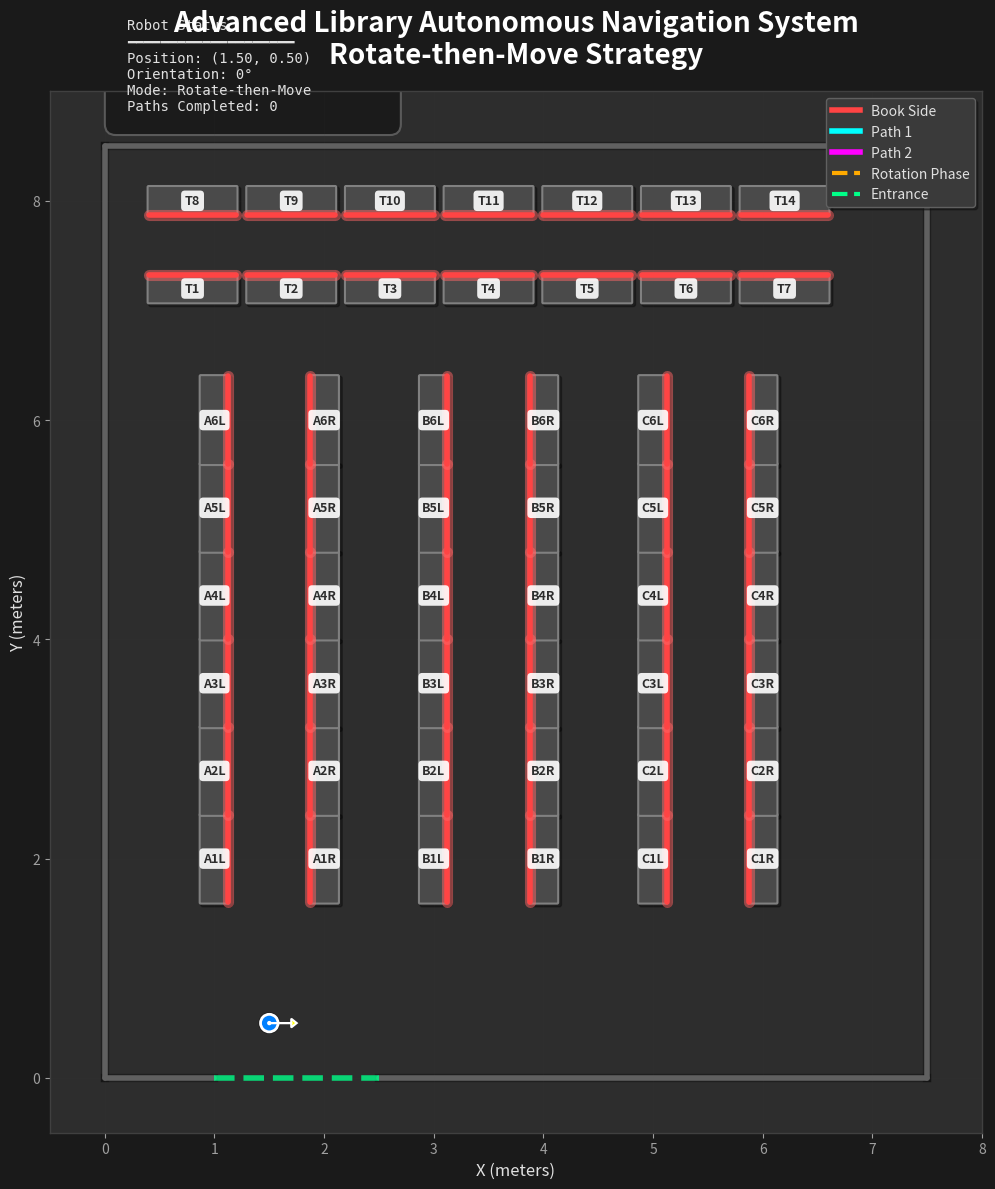

This figure's Python source: (Note: this script raises an exception after producing the figure.)
import numpy as np
import matplotlib.pyplot as plt
import matplotlib.patches as patches
from matplotlib.animation import FuncAnimation
from matplotlib.patches import FancyBboxPatch, Circle, Wedge
from matplotlib.collections import LineCollection
import matplotlib.patheffects as path_effects
import math
from collections import deque

class LibraryTrajectoryPlanner:
    def __init__(self):
        # Robot parameters
        self.approach_distance = 0.2
        self.safety_distance = 0.15
        self.robot_radius = 0.08
        
        # Robot initial state
        self.robot_pos = [1.5, 0.5]
        self.robot_orientation = 0
        
        # Path history
        self.path_history = []
        self.confirmed_paths = []
        
        # Library layout setup
        self.setup_library_layout()
        
    def setup_library_layout(self):
        """Setup library shelves with proper orientation"""
        self.shelves = {}
        shelf_id = 1
        
        # Shelf dimensions
        shelf_length = 0.8
        shelf_width = 0.25
        
        # Central aisles (A-C) - reduced to make room
        aisles = ['A', 'B', 'C']
        for i, aisle in enumerate(aisles):
            x_base = 1.5 + i * 2.0
            
            # 6 shelves per aisle (both sides) - continuous shelving
            for j in range(6):
                y_pos = 2.0 + j * shelf_length
                
                # Left shelf - books face inward (toward R shelf)
                self.shelves[f"{aisle}{j+1}L"] = {
                    'id': shelf_id,
                    'position': [x_base - 0.5, y_pos],
                    'size': [shelf_width, shelf_length],
                    'orientation': 0,
                    'access_side': 'west',  # Access from left
                    'book_side': 'east'     # Books face right (toward R)
                }
                shelf_id += 1
                
                # Right shelf - books face inward (toward L shelf)
                self.shelves[f"{aisle}{j+1}R"] = {
                    'id': shelf_id,
                    'position': [x_base + 0.5, y_pos],
                    'size': [shelf_width, shelf_length],
                    'orientation': math.pi,
                    'access_side': 'east',   # Access from right
                    'book_side': 'west'      # Books face left (toward L)
                }
                shelf_id += 1
        
        # Top shelves (T1-T14) - 2 rows of 7 shelves with increased spacing
        row_spacing = 0.8  # Increased row spacing
        shelf_spacing = 0.9  # Spacing between shelves in a row
        
        # Row 1 (T1-T7)
        for i in range(7):
            x_pos = 0.8 + i * shelf_spacing
            y_pos = 7.2
            self.shelves[f"T{i+1}"] = {
                'id': shelf_id,
                'position': [x_pos, y_pos],
                'size': [shelf_length, shelf_width],
                'orientation': 0,
                'access_side': 'south',
                'book_side': 'north'  # Books face north
            }
            shelf_id += 1
        
        # Row 2 (T8-T14)
        for i in range(7):
            x_pos = 0.8 + i * shelf_spacing
            y_pos = 7.2 + row_spacing
            self.shelves[f"T{i+8}"] = {
                'id': shelf_id,
                'position': [x_pos, y_pos],
                'size': [shelf_length, shelf_width],
                'orientation': 0,
                'access_side': 'north',
                'book_side': 'south'  # Books face south
            }
            shelf_id += 1
            
        # Define walls with adjusted size
        self.walls = [
            # Left wall
            {'start': [0, 0], 'end': [0, 8.5]},
            # Top wall
            {'start': [0, 8.5], 'end': [7.5, 8.5]},
            # Right wall
            {'start': [7.5, 8.5], 'end': [7.5, 0]},
            # Bottom wall (with entrance)
            {'start': [0, 0], 'end': [1, 0]},
            {'start': [2.5, 0], 'end': [7.5, 0]}
        ]
            
        print(f"Total {len(self.shelves)} shelves configured")
        
    def get_approach_position(self, shelf_code):
        """Calculate approach position to always face the book side"""
        if shelf_code not in self.shelves:
            print(f"Error: Shelf '{shelf_code}' not found.")
            return None, None
            
        shelf = self.shelves[shelf_code]
        pos = shelf['position']
        size = shelf['size']
        book_side = shelf['book_side']
        
        # Always approach to face the book side (red line)
        if book_side == 'east':
            approach_pos = [pos[0] + size[0]/2 + self.approach_distance, pos[1]]
            approach_orientation = math.pi  # facing west to see books
        elif book_side == 'west':
            approach_pos = [pos[0] - size[0]/2 - self.approach_distance, pos[1]]
            approach_orientation = 0  # facing east to see books
        elif book_side == 'north':
            approach_pos = [pos[0], pos[1] + size[1]/2 + self.approach_distance]
            approach_orientation = -math.pi/2  # facing south to see books
        elif book_side == 'south':
            approach_pos = [pos[0], pos[1] - size[1]/2 - self.approach_distance]
            approach_orientation = math.pi/2  # facing north to see books
            
        return approach_pos, approach_orientation
        
    def is_safe_position(self, pos):
        """Check if position is safe from shelves and walls"""
        # Check shelf collisions
        for shelf_code, shelf in self.shelves.items():
            shelf_pos = shelf['position']
            shelf_size = shelf['size']
            
            min_x = shelf_pos[0] - shelf_size[0]/2 - self.safety_distance
            max_x = shelf_pos[0] + shelf_size[0]/2 + self.safety_distance
            min_y = shelf_pos[1] - shelf_size[1]/2 - self.safety_distance
            max_y = shelf_pos[1] + shelf_size[1]/2 + self.safety_distance
            
            if min_x <= pos[0] <= max_x and min_y <= pos[1] <= max_y:
                return False
                
        # Check wall collisions
        wall_distance = 0.2
        if pos[0] < wall_distance or pos[0] > 7.5 - wall_distance:
            return False
        if pos[1] < wall_distance or pos[1] > 8.5 - wall_distance:
            return False
            
        return True
        
    def plan_path(self, target_shelf_code, start_pos=None, start_orientation=None):
        """Plan path with rotation first, then movement"""
        if start_pos is None:
            start_pos = self.robot_pos
        if start_orientation is None:
            start_orientation = self.robot_orientation
            
        target_pos, target_orientation = self.get_approach_position(target_shelf_code)
        if target_pos is None:
            return None
            
        print(f"\nPath planning: ({start_pos[0]:.2f}, {start_pos[1]:.2f}) -> "
              f"{target_shelf_code} ({target_pos[0]:.2f}, {target_pos[1]:.2f})")
        
        # Calculate orientation difference
        angle_diff = target_orientation - start_orientation
        # Normalize to [-pi, pi]
        while angle_diff > math.pi:
            angle_diff -= 2 * math.pi
        while angle_diff < -math.pi:
            angle_diff += 2 * math.pi
        
        print(f"Current orientation: {start_orientation*180/math.pi:.1f}°, "
              f"Target: {target_orientation*180/math.pi:.1f}°, "
              f"Rotation needed: {angle_diff*180/math.pi:.1f}°")
        
        # A* pathfinding
        grid_resolution = 0.05
        
        # Grid bounds
        min_x, max_x = 0, 7.5
        min_y, max_y = 0, 8.5
        
        # Convert to grid coordinates
        start_grid = (
            int((start_pos[0] - min_x) / grid_resolution),
            int((start_pos[1] - min_y) / grid_resolution)
        )
        goal_grid = (
            int((target_pos[0] - min_x) / grid_resolution),
            int((target_pos[1] - min_y) / grid_resolution)
        )
        
        # A* search
        path_grid = self.astar_search(start_grid, goal_grid, 
                                     min_x, max_x, min_y, max_y, grid_resolution)
        
        if path_grid is None:
            print("No path found.")
            return None
            
        # Convert to real coordinates
        path = []
        for grid_pos in path_grid:
            x = min_x + grid_pos[0] * grid_resolution
            y = min_y + grid_pos[1] * grid_resolution
            path.append([x, y])
            
        # Simplify path
        simplified_path = self.simplify_path(path)
        
        # Create path with rotation first, then movement
        path_with_orientation = []
        
        # Step 1: Add rotation phase (if needed)
        if abs(angle_diff) > 0.01:  # If rotation is needed
            # Add multiple rotation steps for smooth visualization
            rotation_steps = 10
            for i in range(rotation_steps + 1):
                t = i / float(rotation_steps)
                orientation = start_orientation + angle_diff * t
                path_with_orientation.append({
                    'position': start_pos.copy(),  # Stay in same position
                    'orientation': orientation,
                    'phase': 'rotation'
                })
        
        # Step 2: Add movement phase (with constant orientation)
        for i in range(len(simplified_path)):
            pos = simplified_path[i]
            path_with_orientation.append({
                'position': pos,
                'orientation': target_orientation,  # Keep target orientation during movement
                'phase': 'movement'
            })
            
        return {
            'target_shelf': target_shelf_code,
            'target_position': target_pos,
            'target_orientation': target_orientation,
            'path': path_with_orientation,
            'has_rotation': abs(angle_diff) > 0.01
        }
        
    def plan_multiple_paths(self, shelf_codes):
        """Plan paths for multiple shelves in sequence"""
        all_paths = []
        current_pos = self.robot_pos.copy()
        current_orientation = self.robot_orientation
        
        for i, shelf_code in enumerate(shelf_codes):
            print(f"\n{'='*50}")
            print(f"Planning path {i+1}/{len(shelf_codes)} to shelf: {shelf_code}")
            
            path_info = self.plan_path(shelf_code, current_pos, current_orientation)
            
            if path_info:
                all_paths.append(path_info)
                # Update position for next path
                current_pos = path_info['target_position']
                current_orientation = path_info['target_orientation']
            else:
                print(f"Failed to plan path to {shelf_code}")
                
        return all_paths
        
    def astar_search(self, start, goal, min_x, max_x, min_y, max_y, resolution):
        """A* algorithm for path search"""
        from heapq import heappush, heappop
        
        def heuristic(a, b):
            return abs(a[0] - b[0]) + abs(a[1] - b[1])
            
        def is_valid(pos):
            x = min_x + pos[0] * resolution
            y = min_y + pos[1] * resolution
            if x < min_x or x > max_x or y < min_y or y > max_y:
                return False
            return self.is_safe_position([x, y])
            
        open_set = []
        heappush(open_set, (0, start))
        came_from = {}
        g_score = {start: 0}
        f_score = {start: heuristic(start, goal)}
        
        # Manhattan distance only - no diagonal movement
        directions = [(0, 1), (1, 0), (0, -1), (-1, 0)]
        
        while open_set:
            current = heappop(open_set)[1]
            
            if current == goal:
                path = []
                while current in came_from:
                    path.append(current)
                    current = came_from[current]
                path.append(start)
                return path[::-1]
                
            for dx, dy in directions:
                neighbor = (current[0] + dx, current[1] + dy)
                
                if not is_valid(neighbor):
                    continue
                    
                # Manhattan moves only (cost = 1)
                tentative_g_score = g_score[current] + 1
                
                if neighbor not in g_score or tentative_g_score < g_score[neighbor]:
                    came_from[neighbor] = current
                    g_score[neighbor] = tentative_g_score
                    f_score[neighbor] = g_score[neighbor] + heuristic(neighbor, goal)
                    heappush(open_set, (f_score[neighbor], neighbor))
                    
        return None
        
    def simplify_path(self, path):
        """Simplify path to Manhattan distance style (x,y axis aligned)"""
        if len(path) <= 2:
            return path
            
        simplified = [path[0]]
        
        for i in range(1, len(path)-1):
            prev_dx = path[i][0] - path[i-1][0]
            prev_dy = path[i][1] - path[i-1][1]
            next_dx = path[i+1][0] - path[i][0]
            next_dy = path[i+1][1] - path[i][1]
            
            # Add corner points where direction changes
            if (abs(prev_dx) > 0 and abs(next_dy) > 0) or (abs(prev_dy) > 0 and abs(next_dx) > 0):
                simplified.append(path[i])
                
        simplified.append(path[-1])
        return simplified
        
    def execute_path(self, path_info):
        """Execute path with rotation first then movement"""
        if path_info is None:
            return
            
        # Create detailed trajectory
        trajectory = []
        waypoints = path_info['path']
        
        # Add all waypoints to trajectory
        for wp in waypoints:
            trajectory.append({
                'position': wp['position'].copy(),
                'orientation': wp['orientation'],
                'phase': wp.get('phase', 'movement')
            })
        
        # Store confirmed path
        self.confirmed_paths.append({
            'path_info': path_info,
            'trajectory': trajectory
        })
        
        # Update robot position
        final_waypoint = path_info['path'][-1]
        self.robot_pos = final_waypoint['position']
        self.robot_orientation = final_waypoint['orientation']
        
        # Record path
        self.path_history.append(path_info)
        
        print(f"Arrived at: {path_info['target_shelf']} "
              f"Position: ({self.robot_pos[0]:.2f}, {self.robot_pos[1]:.2f}) "
              f"Orientation: {self.robot_orientation*180/math.pi:.0f} degrees")
        
    def execute_multiple_paths(self, all_paths):
        """Execute multiple paths in sequence"""
        for i, path_info in enumerate(all_paths):
            print(f"\nExecuting path {i+1}/{len(all_paths)} to {path_info['target_shelf']}")
            self.execute_path(path_info)
        
    def visualize_library(self, current_paths=None, show_path_history=True):
        """Enhanced visualization with support for multiple paths"""
        fig, ax = plt.subplots(figsize=(14, 12))
        
        # Modern dark theme
        fig.patch.set_facecolor('#1a1a1a')
        ax.set_facecolor('#2d2d2d')
        
        # Library floor with grid
        ax.set_xlim(-0.5, 8)
        ax.set_ylim(-0.5, 9)
        ax.set_aspect('equal')
        ax.grid(True, alpha=0.1, linestyle='-', color='#404040', linewidth=0.5)
        
        # Stylized labels
        ax.set_xlabel('X (meters)', fontsize=12, color='#e0e0e0', fontweight='light')
        ax.set_ylabel('Y (meters)', fontsize=12, color='#e0e0e0', fontweight='light')
        ax.set_title('Advanced Library Autonomous Navigation System\nRotate-then-Move Strategy', 
                    fontsize=20, color='#ffffff', fontweight='bold', pad=20)
        
        # Set tick colors
        ax.tick_params(colors='#a0a0a0', which='both')
        for spine in ax.spines.values():
            spine.set_edgecolor('#404040')
            spine.set_linewidth(1)
        
        # Draw walls with gradient effect
        for wall in self.walls:
            ax.plot([wall['start'][0], wall['end'][0]], 
                   [wall['start'][1], wall['end'][1]], 
                   color='#606060', linewidth=4, solid_capstyle='round')
            # Add shadow effect
            ax.plot([wall['start'][0], wall['end'][0]], 
                   [wall['start'][1], wall['end'][1]], 
                   color='#000000', linewidth=6, alpha=0.3, 
                   transform=ax.transData, zorder=-1)
        
        # Draw entrance with glow
        entrance_x = [1, 2.5]
        entrance_y = [0, 0]
        ax.plot(entrance_x, entrance_y, color='#00ff88', linewidth=4, 
               linestyle='--', alpha=0.8, label='Entrance')
        
        # Draw shelves with modern styling
        for shelf_code, shelf in self.shelves.items():
            pos = shelf['position']
            size = shelf['size']
            
            # Shelf shadow
            shadow = FancyBboxPatch(
                (pos[0] - size[0]/2 + 0.02, pos[1] - size[1]/2 - 0.02),
                size[0], size[1],
                boxstyle="round,pad=0.02",
                facecolor='#000000',
                alpha=0.3,
                zorder=1
            )
            ax.add_patch(shadow)
            
            # Shelf body with gradient
            shelf_rect = FancyBboxPatch(
                (pos[0] - size[0]/2, pos[1] - size[1]/2),
                size[0], size[1],
                boxstyle="round,pad=0.01",
                facecolor='#4a4a4a',
                edgecolor='#808080',
                linewidth=1.5,
                zorder=2
            )
            ax.add_patch(shelf_rect)
            
            # Book side indicator with glow
            book_side = shelf['book_side']
            book_color = '#ff4444'
            glow_color = '#ff6666'
            
            if book_side == 'east':
                x_coords = [pos[0] + size[0]/2, pos[0] + size[0]/2]
                y_coords = [pos[1] - size[1]/2, pos[1] + size[1]/2]
            elif book_side == 'west':
                x_coords = [pos[0] - size[0]/2, pos[0] - size[0]/2]
                y_coords = [pos[1] - size[1]/2, pos[1] + size[1]/2]
            elif book_side == 'north':
                x_coords = [pos[0] - size[0]/2, pos[0] + size[0]/2]
                y_coords = [pos[1] + size[1]/2, pos[1] + size[1]/2]
            elif book_side == 'south':
                x_coords = [pos[0] - size[0]/2, pos[0] + size[0]/2]
                y_coords = [pos[1] - size[1]/2, pos[1] - size[1]/2]
            
            # Book side with glow effect
            line = ax.plot(x_coords, y_coords, color=book_color, linewidth=4, 
                          solid_capstyle='round', zorder=4)[0]
            line.set_path_effects([path_effects.withStroke(linewidth=8, 
                                                          foreground=glow_color, 
                                                          alpha=0.5)])
            
            # Shelf label with modern styling
            label_bbox = dict(boxstyle="round,pad=0.3", 
                            facecolor='#ffffff', 
                            edgecolor='none',
                            alpha=0.9)
            ax.text(pos[0], pos[1], shelf_code, 
                   ha='center', va='center', fontsize=9, 
                   fontweight='bold', color='#2d2d2d',
                   bbox=label_bbox, zorder=5)
        
        # Draw path history with fading effect
        if show_path_history:
            for i, confirmed in enumerate(self.confirmed_paths):
                alpha = 0.3 + 0.4 * (i + 1) / len(self.confirmed_paths) if self.confirmed_paths else 0.7
                trajectory = confirmed['trajectory']
                
                if len(trajectory) > 1:
                    # Separate rotation and movement phases
                    rotation_points = [t for t in trajectory if t.get('phase') == 'rotation']
                    movement_points = [t for t in trajectory if t.get('phase') != 'rotation']
                    
                    # Draw rotation phase if exists
                    if rotation_points:
                        center = rotation_points[0]['position']
                        # Draw rotation indicator
                        rotation_circle = Circle(center, 0.15, 
                                               facecolor='none', 
                                               edgecolor='#ffaa00', 
                                               linewidth=2, 
                                               linestyle='--',
                                               alpha=alpha * 0.7, 
                                               zorder=7)
                        ax.add_patch(rotation_circle)
                    
                    # Draw movement phase
                    if movement_points:
                        positions = np.array([t['position'] for t in movement_points])
                        
                        # Create gradient line
                        points = positions.reshape(-1, 1, 2)
                        segments = np.concatenate([points[:-1], points[1:]], axis=1)
                        
                        lc = LineCollection(segments, linewidths=2,
                                          colors=[(0.5, 0.8, 1.0, alpha * (0.5 + 0.5 * j/len(segments))) 
                                                 for j in range(len(segments))])
                        ax.add_collection(lc)
        
        # Draw current paths (multiple paths)
        if current_paths:
            colors = ['#00ffff', '#ff00ff', '#ffff00', '#00ff00', '#ff8800']  # Different colors for each path
            
            for path_idx, path_info in enumerate(current_paths):
                path_color = colors[path_idx % len(colors)]
                waypoints = path_info['path']
                
                # Separate rotation and movement phases
                rotation_points = [wp for wp in waypoints if wp.get('phase') == 'rotation']
                movement_points = [wp for wp in waypoints if wp.get('phase') != 'rotation']
                
                # Draw rotation phase
                if rotation_points:
                    center = rotation_points[0]['position']
                    start_angle = rotation_points[0]['orientation'] * 180 / math.pi
                    end_angle = rotation_points[-1]['orientation'] * 180 / math.pi
                    
                    # Draw rotation arc
                    angle_diff = end_angle - start_angle
                    if angle_diff != 0:
                        wedge = Wedge(center, 0.25, start_angle, end_angle, 
                                    facecolor='none', 
                                    edgecolor=path_color, 
                                    linewidth=3, 
                                    alpha=0.7, 
                                    zorder=10)
                        ax.add_patch(wedge)
                        
                        # Add rotation label
                        ax.text(center[0], center[1] + 0.35, 
                               f'↻ {abs(angle_diff):.0f}°', 
                               ha='center', fontsize=8, 
                               color=path_color, 
                               fontweight='bold',
                               bbox=dict(boxstyle="round,pad=0.2", 
                                       facecolor='#2a2a2a', 
                                       edgecolor=path_color,
                                       alpha=0.8))
                
                # Draw movement phase
                if movement_points:
                    positions = np.array([wp['position'] for wp in movement_points])
                    
                    if len(positions) > 1:
                        # Main path
                        for i in range(len(positions)-1):
                            ax.plot([positions[i][0], positions[i+1][0]], 
                                   [positions[i][1], positions[i+1][1]], 
                                   color=path_color, linewidth=4, alpha=0.8, 
                                   solid_capstyle='round', zorder=10)
                        
                        # Path glow
                        for i in range(len(positions)-1):
                            line = ax.plot([positions[i][0], positions[i+1][0]], 
                                          [positions[i][1], positions[i+1][1]], 
                                          color=path_color, linewidth=3, alpha=0.4, 
                                          zorder=9)[0]
                            line.set_path_effects([path_effects.withStroke(linewidth=10, 
                                                                          foreground=path_color, 
                                                                          alpha=0.2)])
                
                # Draw target marker with path number
                target_pos = waypoints[-1]['position']
                target_marker = Circle(target_pos, 0.1, 
                                     facecolor=path_color, 
                                     edgecolor='#ffffff', 
                                     linewidth=2, 
                                     alpha=0.8,
                                     zorder=15)
                ax.add_patch(target_marker)
                
                # Add path number
                ax.text(target_pos[0], target_pos[1], 
                       str(path_idx + 1), 
                       ha='center', va='center',
                       fontsize=10, color='#ffffff', 
                       fontweight='bold',
                       zorder=16)
                
                # Target shelf label
                ax.text(target_pos[0], target_pos[1] - 0.2, 
                       path_info['target_shelf'], 
                       ha='center', fontsize=8, 
                       color=path_color, 
                       fontweight='bold')
        
        # Current robot with modern design
        # Robot shadow
        shadow = Circle(self.robot_pos, self.robot_radius + 0.02, 
                       facecolor='#000000', alpha=0.3, zorder=14)
        ax.add_patch(shadow)
        
        # Robot body
        robot_circle = Circle(self.robot_pos, self.robot_radius, 
                            facecolor='#0080ff', edgecolor='#ffffff', 
                            linewidth=2, zorder=16)
        ax.add_patch(robot_circle)
        
        # Robot center
        center = Circle(self.robot_pos, 0.02, 
                       facecolor='#ffffff', zorder=17)
        ax.add_patch(center)
        
        # Robot direction indicator
        arrow_length = 0.2
        dx = arrow_length * math.cos(self.robot_orientation)
        dy = arrow_length * math.sin(self.robot_orientation)
        ax.arrow(self.robot_pos[0], self.robot_pos[1], dx, dy,
                head_width=0.08, head_length=0.05, 
                fc='#ffff00', ec='#ffffff', linewidth=1.5, zorder=18)
        
        # Modern legend
        legend_elements = [
            plt.Line2D([0], [0], color='#ff4444', linewidth=4, label='Book Side'),
            plt.Line2D([0], [0], color='#00ffff', linewidth=4, label='Path 1'),
            plt.Line2D([0], [0], color='#ff00ff', linewidth=4, label='Path 2'),
            plt.Line2D([0], [0], color='#ffaa00', linewidth=3, 
                      linestyle='--', label='Rotation Phase'),
            plt.Line2D([0], [0], color='#00ff88', linewidth=3, 
                      linestyle='--', label='Entrance')
        ]
        legend = ax.legend(handles=legend_elements, loc='upper right', 
                          fontsize=10, frameon=True, fancybox=True, 
                          shadow=True, facecolor='#3a3a3a', edgecolor='#606060')
        for text in legend.get_texts():
            text.set_color('#e0e0e0')
        
        # Status panel with modern styling
        info_text = f"Robot Status\n"
        info_text += f"━━━━━━━━━━━━━━━━━━━━\n"
        info_text += f"Position: ({self.robot_pos[0]:.2f}, {self.robot_pos[1]:.2f})\n"
        info_text += f"Orientation: {self.robot_orientation*180/math.pi:.0f}°\n"
        info_text += f"Mode: Rotate-then-Move\n"
        info_text += f"Paths Completed: {len(self.confirmed_paths)}"
        
        info_box = FancyBboxPatch((0.1, 8.7), 2.5, 0.7,
                                 boxstyle="round,pad=0.1",
                                 facecolor='#1a1a1a',
                                 edgecolor='#606060',
                                 linewidth=1.5,
                                 alpha=0.9)
        ax.add_patch(info_box)
        ax.text(0.2, 8.8, info_text, transform=ax.transData, 
               fontsize=10, color='#e0e0e0', fontfamily='monospace',
               verticalalignment='bottom')
        
        plt.tight_layout()
        plt.show()
        
    def get_available_shelves(self):
        """Get list of available shelf codes organized by area"""
        shelves_by_area = {
            'Aisle A': [],
            'Aisle B': [],
            'Aisle C': [],
            'Top Row 1 (T1-T7)': [],
            'Top Row 2 (T8-T14)': []
        }
        
        for code in sorted(self.shelves.keys()):
            if code.startswith('A'):
                shelves_by_area['Aisle A'].append(code)
            elif code.startswith('B'):
                shelves_by_area['Aisle B'].append(code)
            elif code.startswith('C'):
                shelves_by_area['Aisle C'].append(code)
            elif code.startswith('T'):
                shelf_num = int(code[1:])
                if shelf_num <= 7:
                    shelves_by_area['Top Row 1 (T1-T7)'].append(code)
                else:
                    shelves_by_area['Top Row 2 (T8-T14)'].append(code)
                
        return shelves_by_area

def interactive_library_navigation():
    """Interactive library navigation with multiple targets"""
    planner = LibraryTrajectoryPlanner()
    
    print("\n" + "═"*70)
    print(" ADVANCED LIBRARY AUTONOMOUS NAVIGATION SYSTEM ".center(70))
    print(" Rotate-then-Move Strategy with Multi-Path Planning ".center(70))
    print("═"*70)
    print(f"Total {len(planner.shelves)} shelves configured")
    print("─"*70)
    
    # Show initial library
    planner.visualize_library()
    
    while True:
        print(f"\n📍 Current Position: ({planner.robot_pos[0]:.1f}, {planner.robot_pos[1]:.1f})")
        print(f"🧭 Current Orientation: {planner.robot_orientation*180/math.pi:.0f}°")
        print("\n📚 Available Shelves:")
        
        shelves_by_area = planner.get_available_shelves()
        for area, codes in shelves_by_area.items():
            if codes:
                print(f"  {area}: {', '.join(codes)}")
        
        print("\n💡 Options:")
        print("  • Enter single shelf code (e.g., A1L)")
        print("  • Enter multiple shelf codes separated by space (e.g., A1L B3R T5)")
        print("  • Type 'show' to display library map")
        print("  • Type 'q' to quit")
        
        user_input = input("\n🎯 Enter command: ").strip()
        
        if user_input.lower() == 'q':
            print("👋 Exiting system. Goodbye!")
            break
        elif user_input.lower() == 'show':
            planner.visualize_library()
            continue
            
        # Parse shelf codes (multiple targets)
        shelf_codes = user_input.upper().split()
        
        # Validate shelf codes
        valid_codes = []
        for code in shelf_codes:
            if code in planner.shelves:
                valid_codes.append(code)
            else:
                print(f"⚠️  Invalid shelf code: '{code}' (skipped)")
        
        if not valid_codes:
            print("❌ No valid shelf codes entered.")
            continue
            
        # Plan paths for all targets
        print(f"\n🗺️  Planning paths for {len(valid_codes)} target(s): {', '.join(valid_codes)}")
        all_paths = planner.plan_multiple_paths(valid_codes)
        
        if all_paths:
            # Visualize all paths at once
            planner.visualize_library(current_paths=all_paths)
            
            # Execute paths
            execute = input(f"\n🚀 Execute all {len(all_paths)} paths? (y/n): ").strip().lower()
            if execute == 'y':
                planner.execute_multiple_paths(all_paths)
                print("✅ All paths executed successfully!")
                # Show updated map
                planner.visualize_library()
            else:
                print("❌ Path execution cancelled.")
        else:
            print("⚠️  Failed to plan any paths.")

if __name__ == "__main__":
    interactive_library_navigation()
